Run: headless pygame with SDL's dummy video driver; simulated clock (each Clock.tick advances the game by its frame time, no real sleeping); random seed 0; keys injected as events and as key.get_pressed() state; no mouse input.
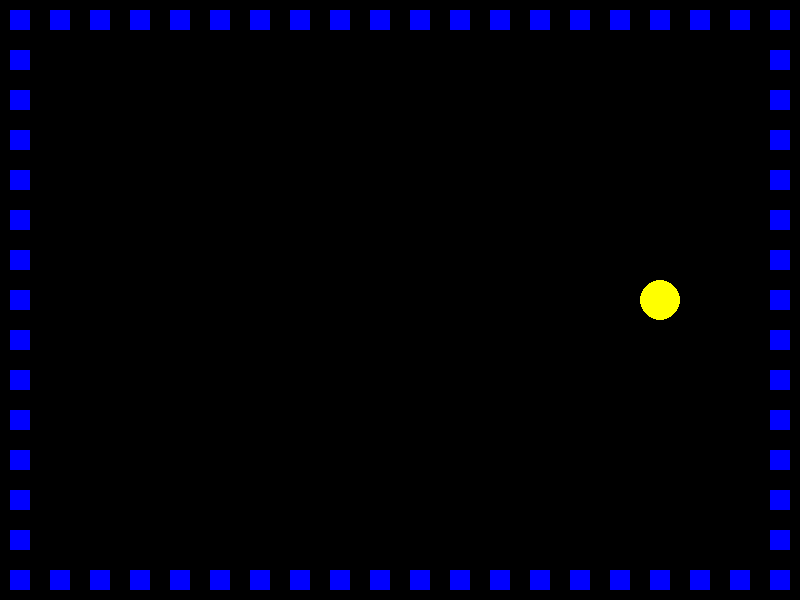
Frame 1 of 4 · flips 1–60 · no input
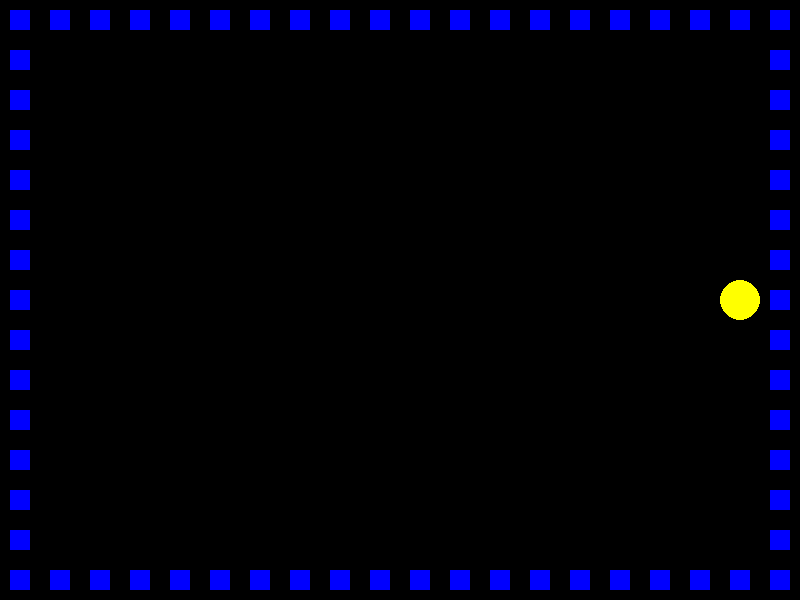
Frame 2 of 4 · flips 61–180 · tapped SPACE, RETURN · held RIGHT (→), D
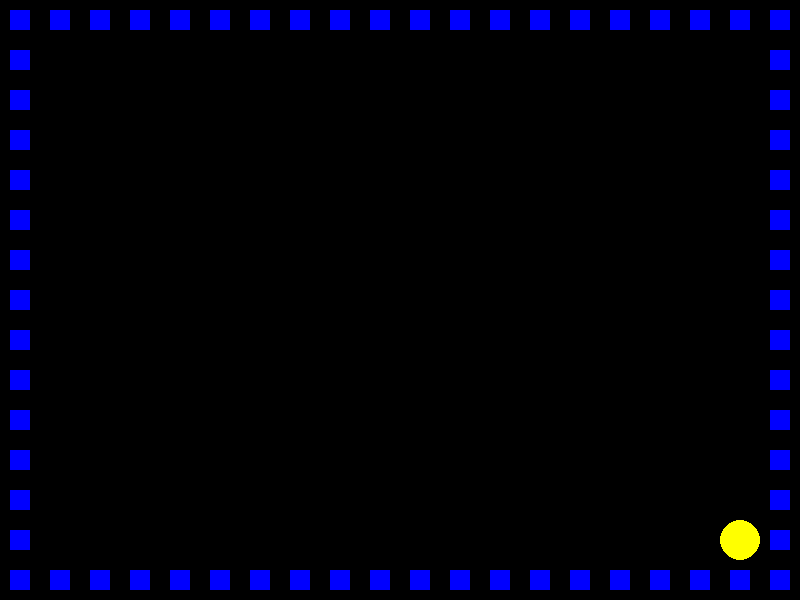
Frame 3 of 4 · flips 181–300 · held DOWN (↓), S
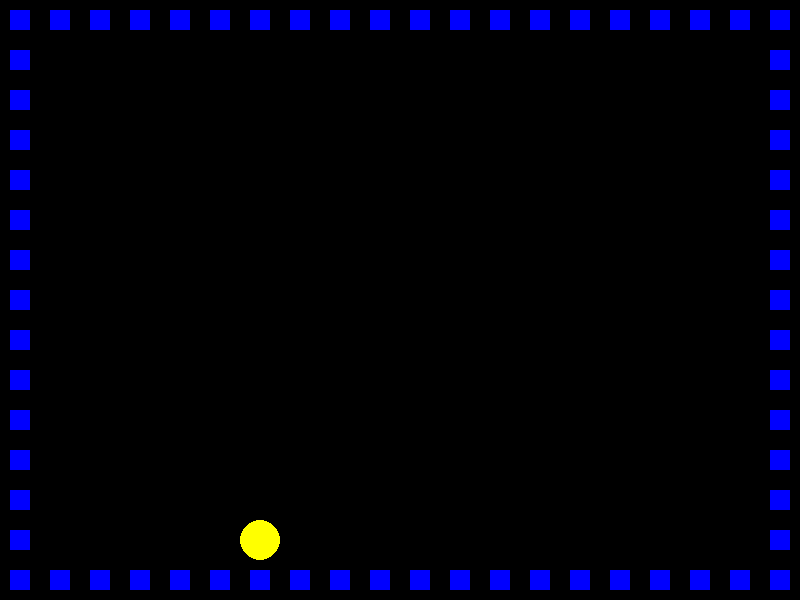
Frame 4 of 4 · flips 301–420 · held LEFT (←), A, UP (↑), W

The pygame program that drew these frames:

import pygame
import sys

from pygame.locals import *
from enum import Enum


# Inicialização do Pygame
pygame.init()

# Configurações da tela
largura, altura = 800, 600
tela = pygame.display.set_mode((largura, altura))
pygame.display.set_caption("Pac-Man Clone")

# Cores
preto = (0, 0, 0)
amarelo = (255, 255, 0)
branco = (255, 255, 255)
azul = (0, 0, 255)

# Tamanho do grid 
tamanho_celula = 40

num_colunas = largura // tamanho_celula 
num_linhas = altura // tamanho_celula 

# Enum de direcoes para a moviemntacao
class Direcoes(Enum):
    CIMA = 1
    BAIXO = 2
    ESQUERDA = 3
    DIREITA = 4
    
# Classe para o Pac-Man
class Pacman:

    def __init__(self):
        self.x = num_colunas // 2
        self.y = num_linhas // 2
        self.raio = tamanho_celula // 2
        self.velocidade = 0.12 # A 0.2 de velocidade, o pacman anda uma vez a cada 5 ticks
        self.isSuper = False # Estado que controla se o pacman pode comer fantasmas ou nao
        self.accumulator = 0

    def move(self, dx, dy):
        if(self.accumulator >= 1):
            self.accumulator = 0
            nova_coluna = self.x + dx
            nova_linha = self.y + dy
            # Verifica se a nova posição está dentro do grid
            if 0 <= nova_coluna < num_colunas and 0 <= nova_linha < num_linhas:
                self.x = nova_coluna
                self.y = nova_linha
        else:
            self.accumulator += self.velocidade

    def draw(self):
        x = self.x * tamanho_celula + self.raio
        y = self.y * tamanho_celula + self.raio
        pygame.draw.circle(tela, amarelo, (x, y), self.raio)
        
    def getPosX(self):
        return self.x
    
    def getPosY(self):
        return self.y

# Classe base do fantasma TODO
class Ghost:
    def __init__(self, pVelocidade):
        self.coluna = num_colunas // 2
        self.linha = num_linhas // 2
        self.raio = tamanho_celula // 2
        self.velocidade = pVelocidade
        self.accumulator = 0

    def move(self, dx, dy):
        if(self.accumulator >= 1):
            self.accumulator = 0
            nova_coluna = self.coluna + dx
            nova_linha = self.linha + dy
            # Verifica se a nova posição está dentro do grid
            if 0 <= nova_coluna < num_colunas and 0 <= nova_linha < num_linhas:
                self.coluna = nova_coluna
                self.linha = nova_linha

    def draw(self):
        # TODO arrumar o desenho do fantasma aqui
        # TODO talvez deixar esse metodo vazio pois a classe derivada que vai se auto definir o desenho
        x = self.coluna * tamanho_celula + self.raio
        y = self.linha * tamanho_celula + self.raio
        pygame.draw.circle(tela, amarelo, (x, y), self.raio)

# TODO Classes derivadas dos fantasmas

class Entity:
    def __init__(self, pPosX, pPosY):
        self.posX = pPosX
        self.posY = pPosY
        self.isPickup = False
        self.isCollision = False
        self.isPower = False
        
    def draw(self):
        pass
    
    def collide(self, x, y):
        if(self.posX == x and self.posY == y):
            # Colisao
            return True
        return False

class Obstacle(Entity):
    def __init__(self, pPosX, pPosY, spriteType):
        super().__init__(pPosX, pPosY)
        self.isCollision = True
        # TODO definir aqui qual tipo de spirte vai ser usada, por exemplo | - + 
        # self.sprite = 
    
    def draw(self):
        # TODO desenhar na posicao desejada
        # FIXME
        x = (self.posX * tamanho_celula) + (tamanho_celula / 4)
        y = (self.posY * tamanho_celula) + (tamanho_celula / 4)
        pygame.draw.rect(tela, azul, pygame.Rect(x,y,tamanho_celula/2,tamanho_celula/2))
        pass
    
class SuperBall(Entity):
    def __init__(self, pPosX, pPosY, spriteType):
        super().__init__(pPosX, pPosY)
        self.isPickup = True
        self.isPower = True
    
    def draw(self):
        x = (self.posX * tamanho_celula) + (tamanho_celula / 2)
        y = (self.posY * tamanho_celula) + (tamanho_celula / 2)
        pygame.draw.circle(tela, branco, (x,y), 10)
        pass
    
class Ball(Entity):
    def __init__(self, pPosX, pPosY, spriteType):
        super().__init__(pPosX, pPosY)
        self.isPickup = True
    
    def draw(self):
        x = (self.posX * tamanho_celula) + (tamanho_celula / 2)
        y = (self.posY * tamanho_celula) + (tamanho_celula / 2)
        pygame.draw.circle(tela, branco, (x,y), 5)
        pass

class Labyrinth:
    def __init__(self):
        self.num_linhas = num_linhas
        self.num_colunas = num_colunas
        self.textLab = [[' ' for _ in range(num_linhas)] for _ in range(num_colunas)]
        self.logicalLab = [[' ' for _ in range(num_linhas)] for _ in range(num_colunas)]
        self.pacPosX = 0
        self.pacPosY = 0

    def addBall(self, x, y):
        self.textLab[x][y] = 'o'
        self.logicalLab = Ball(x, y, None)

    def addSuperBall(self, x, y):
        self.textLab[x][y] = 'O'
        self.logicalLab = SuperBall(x, y, None)

    def addGhost(self, x, y):
        self.textLab[x][y] = 'X'
        # TODO
        # self.logicalLab = Ball(x, y, None)

    def addObstacle(self, x, y):
        self.textLab[x][y] = 'B'
        self.logicalLab[x][y] =  Obstacle(x, y, None)

    def print(self):
        for x in self.textLab:
            print(' '.join(x))
    
    def collideLookAhead(self, pacDir):
        if(pacDir == Direcoes.DIREITA):
            if isinstance(self.logicalLab[pacPosX + 1][pacPosY], Entity):
                if self.logicalLab[pacPosX + 1][pacPosY].isCollision:
                    return True
                
            return False
        elif(pacDir == Direcoes.ESQUERDA):
            if isinstance(self.logicalLab[pacPosX - 1][pacPosY], Entity):
                if self.logicalLab[pacPosX - 1][pacPosY].isCollision:
                    return True
            return False
        elif(pacDir == Direcoes.BAIXO):
            if isinstance(self.logicalLab[pacPosX][pacPosY + 1], Entity):
                if self.logicalLab[pacPosX][pacPosY + 1].isCollision:
                    return True
            return False
        else:
            if isinstance(self.logicalLab[pacPosX][pacPosY -1], Entity):
                if self.logicalLab[pacPosX][pacPosY - 1].isCollision:
                    return True
            return False
    
    def convertTextLabIntoLogicalLab(self):
        for i, line in enumerate(self.textLab):
            for j, symbol in enumerate(line):
                if symbol == 'o':
                    self.addBall(i,j)
                elif symbol == 'O':
                    self.addSuperBall(i,j)
                elif symbol == 'B':
                    self.addObstacle(i,j)
                elif symbol == 'X':
                    self.addGhost(i,j)
                    pass

pacman = Pacman()
dirAtual = Direcoes.DIREITA
lab = Labyrinth()

# TODO fazer com que essas variaveis sejam arrays
# NOTE ou, alternativamente, criar uma casse labirynth que contem essas infos, podendo ser trocado o labirinto a partir de um arquivo 

# FIXME remover depois, somente para teste!!!
for i in range(0,(num_colunas)):
    for j in range(0, (num_linhas)):
        if(i == 0 or j == 0 or i+1 == num_colunas or j+1 == num_linhas):
            lab.addObstacle(i, j)

# Loop principal
while True:
    for evento in pygame.event.get():
        if evento.type == pygame.QUIT:
            pygame.quit()
            sys.exit()
        elif evento.type == KEYDOWN:
            if(evento.key == K_q or evento.key == K_ESCAPE):
                pygame.quit()
                sys.exit()

    # TODO para todo fantasma, verificar se o pacman ocupa a mesma posicao que o mesmo, checando se esta no estado "super"

    # TODO fazer um look ahead para que se veja se o pacman vai colidir com alguma coisa na proxima "andada", se sim, settar uma variavel?
    # NOTE ideia : checar SOMENTE o primeiro bloco na frente da direcao em que o pacman esta se movendo
    
    # Pensando em turnos, o "jogador" vai ser calculado antes das entidades dos fantasmas
    # Logica do player (pacman)
    teclas = pygame.key.get_pressed()
    
    # Usando essa varaivel pois o pacman se move sozinho
    if(teclas[pygame.K_RIGHT]):
        dirAtual = Direcoes.DIREITA
    elif(teclas[pygame.K_LEFT]):
        dirAtual = Direcoes.ESQUERDA
    elif(teclas[pygame.K_DOWN]):
        dirAtual = Direcoes.BAIXO
    elif(teclas[pygame.K_UP]):
        dirAtual = Direcoes.CIMA
    
    # TODO talvez mudar isso? Fiz por eficiencia em testar    
    pacPosX = pacman.getPosX()
    pacPosY = pacman.getPosY()
    
    if(dirAtual == Direcoes.DIREITA):
        if not lab.collideLookAhead(dirAtual):   
            pacman.move(1,0)
    elif(dirAtual == Direcoes.ESQUERDA):
        if not lab.collideLookAhead(dirAtual):   
            pacman.move(-1,0)
    elif(dirAtual == Direcoes.BAIXO):
        if not lab.collideLookAhead(dirAtual):   
            pacman.move(0,1)
    else:
        if not lab.collideLookAhead(dirAtual):   
            pacman.move(0,-1)
    
    # Logica das entidades (Fantasmas)
    # TODO

    # Desenhar na tela
    tela.fill(preto)
    pacman.draw()

    for line in lab.logicalLab:
        for entity in line:
            if(isinstance(entity, Entity)):
                entity.draw()
    pygame.display.flip()

    # Controle de FPS
    pygame.time.Clock().tick(60)  
